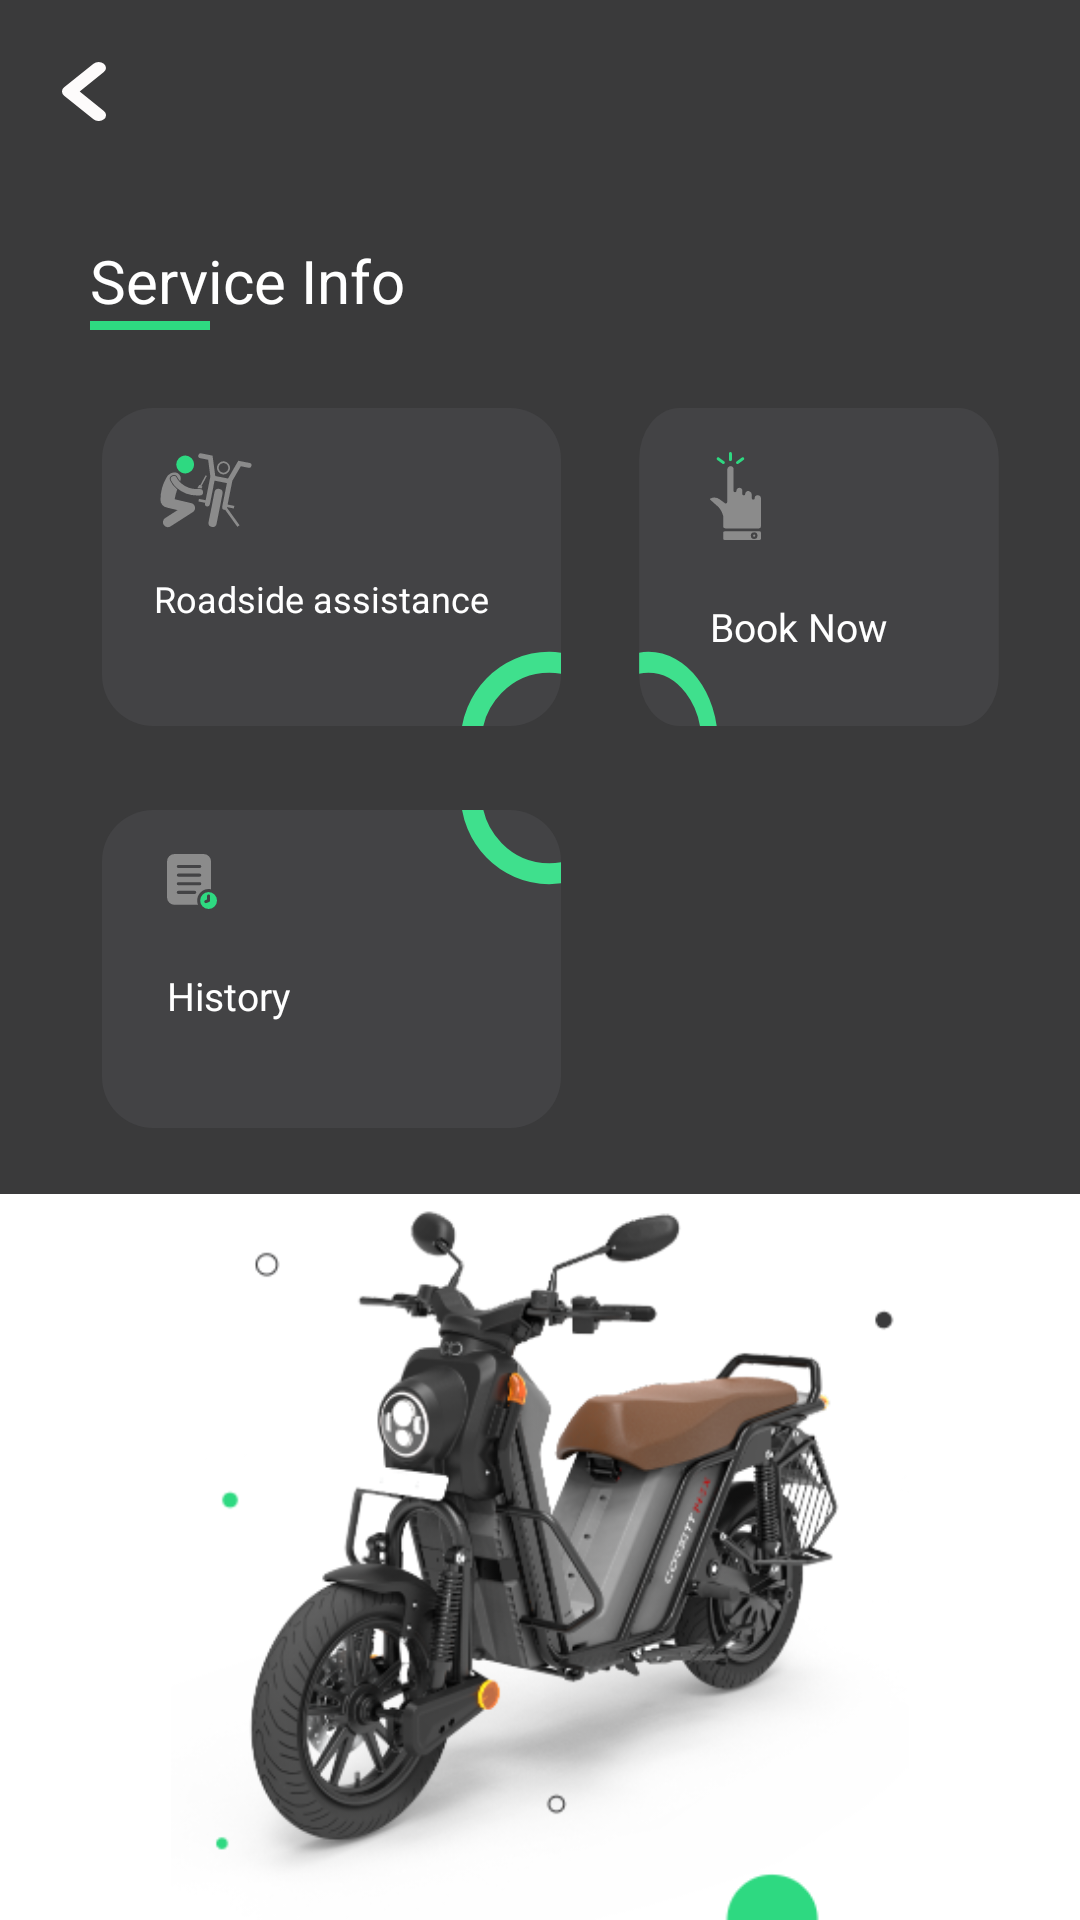

Here is an Android app screen rendered from its layout file. Give the layout XML and the strings, colors and styles it references.
<!-- AndroidManifest.xml: application theme NoActionTheme -->
<!-- res/layout/fragment_service_info.xml -->
<?xml version="1.0" encoding="utf-8"?>
<RelativeLayout xmlns:android="http://schemas.android.com/apk/res/android"
    xmlns:tools="http://schemas.android.com/tools"
    android:layout_width="match_parent"
    android:layout_height="match_parent"
    android:background="@color/white">

    <ProgressBar
        android:id="@+id/progress_service_info"
        android:layout_width="wrap_content"
        android:layout_height="wrap_content"
        android:layout_centerInParent="true"
        android:visibility="gone" />

    <RelativeLayout
        android:id="@+id/RL_main"
        android:layout_width="match_parent"
        android:layout_height="wrap_content"
        android:background="@color/riding_black_bg"
        android:orientation="vertical">

        
        
        
        
        

        <ImageView
            android:id="@+id/backbtn"
            android:layout_width="wrap_content"
            android:layout_height="wrap_content"
            android:layout_margin="10pt"
            android:backgroundTint="@android:color/transparent"
            android:src="@drawable/ic_back"
            tools:targetApi="lollipop" />

        <LinearLayout
            android:id="@+id/service"
            android:layout_width="match_parent"
            android:layout_height="wrap_content"
            android:orientation="vertical">

            <TextView
                android:id="@+id/TV_battery_left"
                android:layout_width="wrap_content"
                android:layout_height="wrap_content"
                android:layout_marginStart="30dp"
                android:layout_marginLeft="30dp"
                android:layout_marginTop="80dp"
                android:text="Service Info"
                android:textColor="@android:color/white"
                android:textSize="20sp" />

            <View
                android:layout_width="40dp"
                android:layout_height="3dp"
                android:layout_marginStart="30dp"
                android:layout_marginLeft="50dp"
                android:background="#2ED981" />
        </LinearLayout>

        <LinearLayout
            android:layout_width="match_parent"
            android:layout_height="wrap_content"
            android:layout_below="@+id/service"
            android:orientation="vertical">

            <LinearLayout
                android:layout_width="match_parent"
                android:layout_height="wrap_content"
                android:orientation="horizontal">


                <LinearLayout
                    android:id="@+id/LL_roadside_assistance"
                    android:layout_width="wrap_content"
                    android:layout_height="wrap_content"
                    android:layout_marginStart="25dp"
                    android:layout_marginLeft="20dp"
                    android:layout_marginTop="20dp"
                    android:background="@drawable/ic_service_road"
                    android:orientation="vertical">

                    <LinearLayout
                        android:layout_width="wrap_content"
                        android:layout_height="wrap_content"
                        android:layout_marginTop="20pt"
                        android:orientation="vertical"
                        android:paddingHorizontal="8pt">

                        <TextView
                            android:layout_width="wrap_content"
                            android:layout_height="wrap_content"
                            android:layout_marginTop="10dp"
                            android:padding="10dp"
                            android:text="@string/roadside_assistance"
                            android:textColor="@color/white"
                            android:textSize="12sp" />

                    </LinearLayout>
                </LinearLayout>

                <LinearLayout
                    android:id="@+id/serv_book"
                    android:layout_width="wrap_content"
                    android:layout_height="wrap_content"
                    android:layout_marginStart="10dp"
                    android:layout_marginLeft="20dp"
                    android:layout_marginTop="20dp"
                    android:layout_marginEnd="20dp"
                    android:layout_marginRight="20dp"
                    android:background="@drawable/ic_group_3359"
                    android:orientation="vertical">


                    <LinearLayout
                        android:layout_width="wrap_content"
                        android:layout_height="wrap_content"
                        android:layout_marginTop="10pt"
                        android:orientation="vertical"
                        android:paddingHorizontal="10pt">

                        <ImageView
                            android:layout_width="wrap_content"
                            android:layout_height="wrap_content"
                            android:paddingLeft="10dp"
                            android:src="@drawable/ic_hand" />

                        <TextView
                            android:layout_width="wrap_content"
                            android:layout_height="wrap_content"
                            android:layout_marginTop="10dp"
                            android:padding="10dp"
                            android:text="@string/book_now"
                            android:textColor="@color/white"
                            android:textSize="13sp" />

                    </LinearLayout>
                </LinearLayout>

            </LinearLayout>


            <LinearLayout
                android:layout_width="match_parent"
                android:layout_height="wrap_content"
                android:orientation="horizontal">

                <LinearLayout
                    android:id="@+id/serv_history"
                    android:layout_width="wrap_content"
                    android:layout_height="wrap_content"
                    android:layout_marginStart="25dp"
                    android:layout_marginLeft="20dp"
                    android:layout_marginTop="10dp"
                    android:layout_marginBottom="10dp"
                    android:background="@drawable/ic_group_3362"
                    android:orientation="vertical">

                    <LinearLayout
                        android:layout_width="wrap_content"
                        android:layout_height="wrap_content"
                        android:layout_marginTop="10pt"
                        android:orientation="vertical"
                        android:paddingHorizontal="10pt">

                        <ImageView
                            android:layout_width="wrap_content"
                            android:layout_height="wrap_content"
                            android:paddingLeft="10dp"
                            android:src="@drawable/ic_history" />

                        <TextView
                            android:layout_width="wrap_content"
                            android:layout_height="wrap_content"
                            android:layout_marginTop="10dp"
                            android:padding="10dp"
                            android:text="@string/history"
                            android:textColor="@color/white"
                            android:textSize="13sp" />

                    </LinearLayout>
                </LinearLayout>

            </LinearLayout>

        </LinearLayout>
    </RelativeLayout>

    <LinearLayout
        android:layout_width="match_parent"
        android:layout_height="wrap_content"
        android:layout_below="@+id/RL_main">

        <ImageView
            android:layout_width="match_parent"
            android:layout_height="match_parent"
            android:src="@drawable/service_info_bike" />
    </LinearLayout>


</RelativeLayout>
<!-- resources referenced by this layout -->
<resources>
  <color name="riding_black_bg">#3A3A3B</color>
  <color name="white">#FFFFFFFF</color>
  <!-- drawable ic_back (drawable) -->
  <vector xmlns:android="http://schemas.android.com/apk/res/android"
      android:width="14.826dp"
      android:height="19.706dp"
      android:viewportWidth="14.826"
      android:viewportHeight="24.706">
    <path
        android:pathData="M5.965,12.352l8.135,-8.135a2.47,2.47 0,0 0,-3.494 -3.493l-9.883,9.883a2.469,2.469 0,0 0,0 3.494l9.883,9.883a2.471,2.471 0,1 0,3.5 -3.493Z"
        android:fillColor="#fdfbfb"/>
  </vector>
  <!-- drawable ic_group_3359 (drawable) -->
  <vector xmlns:android="http://schemas.android.com/apk/res/android"
      android:width="171dp"
      android:height="124dp"
      android:viewportWidth="171"
      android:viewportHeight="124">
    <path
        android:pathData="M26,6L145,6A17,17 0,0 1,162 23L162,95A17,17 0,0 1,145 112L26,112A17,17 0,0 1,9 95L9,23A17,17 0,0 1,26 6z"
        android:fillColor="#434345"/>
    <group>
      <clip-path
          android:pathData="M26,55.005L145,55.005A17,17 0,0 1,162 72.005L162,95.005A17,17 0,0 1,145 112.005L26,112.005A17,17 0,0 1,9 95.005L9,72.005A17,17 0,0 1,26 55.005z"/>
      <path
          android:pathData="M-13.119,117.458C-13.119,102.732 -1.447,90.781 12.936,90.781S38.964,102.732 38.964,117.458 27.319,144.107 12.936,144.107 -13.119,132.181 -13.119,117.458Z"
          android:strokeWidth="7"
          android:fillColor="#00000000"
          android:strokeColor="#3fe08d"/>
    </group>
  </vector>
  <!-- drawable ic_group_3362 (drawable) -->
  <vector xmlns:android="http://schemas.android.com/apk/res/android"
      android:width="171dp"
      android:height="124dp"
      android:viewportWidth="171"
      android:viewportHeight="124">
    <path
        android:pathData="M26,6L145,6A17,17 0,0 1,162 23L162,95A17,17 0,0 1,145 112L26,112A17,17 0,0 1,9 95L9,23A17,17 0,0 1,26 6z"
        android:fillColor="#434345"/>
    <group>
      <clip-path
          android:pathData="M26,6L145,6A17,17 0,0 1,162 23L162,46A17,17 0,0 1,145 63L26,63A17,17 0,0 1,9 46L9,23A17,17 0,0 1,26 6z"/>
      <path
          android:pathData="M184.12,0.542c0,14.726 -11.672,26.677 -26.055,26.677S132.037,15.268 132.037,0.542 143.682,-26.107 158.064,-26.107 184.12,-14.184 184.12,0.542Z"
          android:strokeWidth="7"
          android:fillColor="#00000000"
          android:strokeColor="#3fe08d"/>
    </group>
  </vector>
  <string name="book_now">Book Now</string>
  <string name="history">History</string>
  <string name="roadside_assistance">Roadside assistance</string>
  <style name="NoActionTheme" parent="Theme.AppCompat.Light.NoActionBar">
          
          <item name="colorPrimary">@color/colorPrimary</item>
          <item name="colorPrimaryDark">@color/colorPrimaryDark</item>
          <item name="colorAccent">@color/colorAccent</item>
      </style>
  <color name="colorPrimary">#008577</color>
  <color name="colorPrimaryDark">#00574B</color>
  <color name="colorAccent">#269CAB</color>
</resources>
